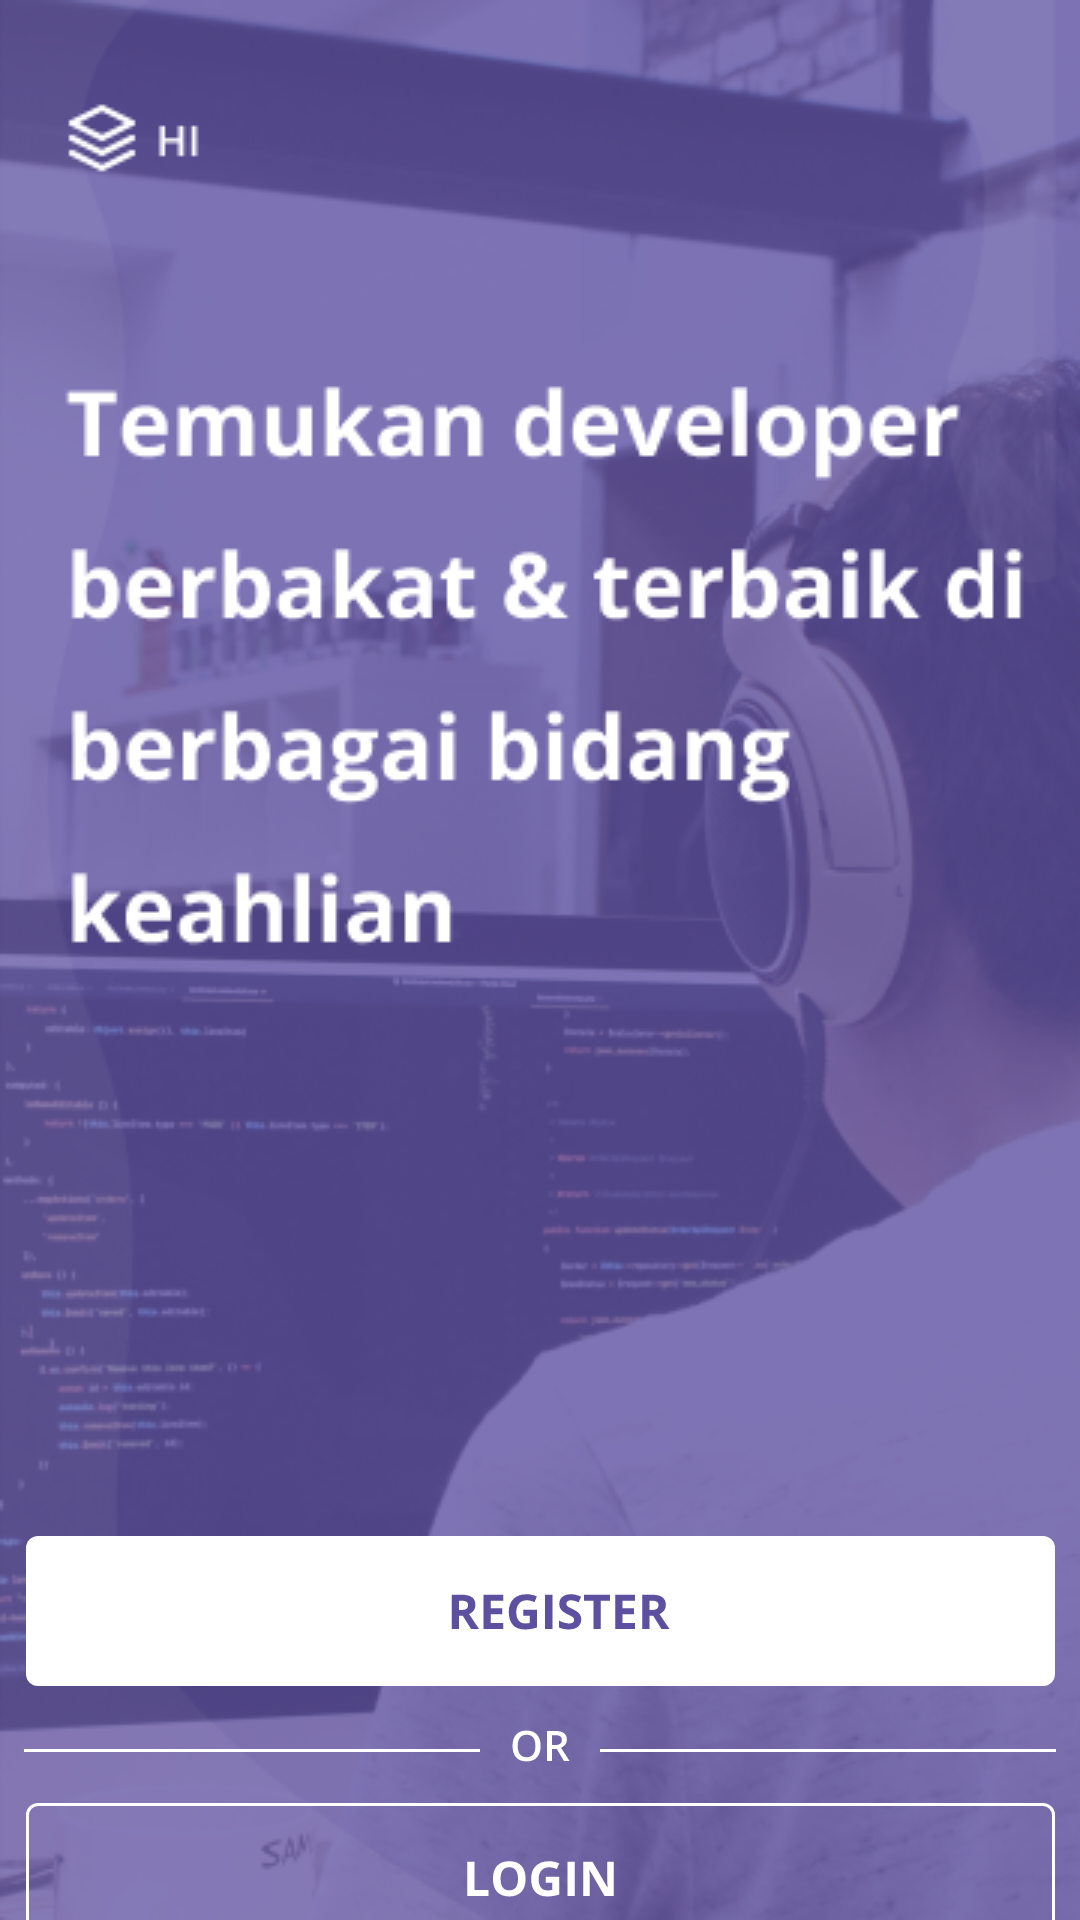

Android layout source for this screen:
<!-- AndroidManifest.xml: application theme Theme.HiringApkForEngineer -->
<!-- res/layout/activity_onboard.xml -->
<?xml version="1.0" encoding="utf-8"?>
<layout
    xmlns:android="http://schemas.android.com/apk/res/android"
    xmlns:app="http://schemas.android.com/apk/res-auto"
    xmlns:tools="http://schemas.android.com/tools">
    <androidx.constraintlayout.widget.ConstraintLayout
        android:layout_width="match_parent"
        android:layout_height="match_parent"
        tools:context=".Onboard">
        <ImageView
            android:id="@+id/iv_back_onBoard"
            android:layout_width="match_parent"
            android:layout_height="match_parent"
            android:src="@drawable/onboard"
            android:scaleType="fitXY"/>

        <ImageView
            android:id="@+id/iv_register"
            android:layout_width="wrap_content"
            android:layout_height="wrap_content"
            android:layout_marginTop="512dp"
            android:src="@drawable/ic_button_register"
            app:layout_constraintEnd_toEndOf="parent"
            app:layout_constraintStart_toStartOf="parent"
            app:layout_constraintTop_toTopOf="@+id/iv_back_onBoard" />

        <ImageView
            android:id="@+id/tv_or"
            android:layout_width="wrap_content"
            android:layout_height="wrap_content"
            android:src="@drawable/ic_or"
            android:layout_margin="10dp"
            app:layout_constraintEnd_toEndOf="parent"
            app:layout_constraintStart_toStartOf="parent"
            tools:layout_editor_absoluteY="627dp"
            app:layout_constraintTop_toBottomOf="@id/iv_register"/>

        <ImageView
            android:id="@+id/iv_login"
            android:layout_width="wrap_content"
            android:layout_height="wrap_content"
            android:src="@drawable/ic_login"
            android:layout_margin="10dp"
            app:layout_constraintEnd_toEndOf="parent"
            app:layout_constraintStart_toStartOf="parent"
            tools:layout_editor_absoluteY="654dp"
            app:layout_constraintTop_toBottomOf="@id/tv_or"/>

    </androidx.constraintlayout.widget.ConstraintLayout>
</layout>
<!-- resources referenced by this layout -->
<resources>
  <!-- drawable ic_button_register: vector/xml drawable (drawable, 3554 chars, omitted) -->
  <!-- drawable ic_login: vector/xml drawable (drawable, 2106 chars, omitted) -->
  <!-- drawable ic_or (drawable) -->
  <vector xmlns:android="http://schemas.android.com/apk/res/android"
      android:width="344dp"
      android:height="19dp"
      android:viewportWidth="344"
      android:viewportHeight="19">
    <path
        android:pathData="M172.205,9.989C172.205,11.616 171.797,12.881 170.981,13.783C170.17,14.686 169.02,15.137 167.529,15.137C166.021,15.137 164.861,14.69 164.05,13.797C163.243,12.899 162.84,11.625 162.84,9.976C162.84,8.326 163.245,7.059 164.057,6.175C164.872,5.291 166.035,4.849 167.543,4.849C169.029,4.849 170.177,5.298 170.988,6.195C171.799,7.093 172.205,8.358 172.205,9.989ZM164.576,9.989C164.576,11.22 164.825,12.154 165.321,12.792C165.818,13.425 166.554,13.742 167.529,13.742C168.5,13.742 169.231,13.428 169.724,12.799C170.22,12.17 170.469,11.233 170.469,9.989C170.469,8.763 170.223,7.834 169.73,7.2C169.243,6.567 168.514,6.25 167.543,6.25C166.563,6.25 165.823,6.567 165.321,7.2C164.825,7.834 164.576,8.763 164.576,9.989ZM175.985,9.654H177.12C177.881,9.654 178.433,9.513 178.774,9.23C179.116,8.948 179.287,8.529 179.287,7.973C179.287,7.408 179.103,7.002 178.733,6.756C178.364,6.51 177.808,6.387 177.065,6.387H175.985V9.654ZM175.985,11.008V15H174.352V5.006H177.175C178.465,5.006 179.419,5.247 180.039,5.73C180.659,6.214 180.969,6.943 180.969,7.918C180.969,9.162 180.322,10.049 179.027,10.577L181.851,15H179.991L177.599,11.008H175.985Z"
        android:fillColor="#ffffff"/>
    <path
        android:strokeWidth="1"
        android:pathData="M192,11.5L344,11.5"
        android:fillColor="#00000000"
        android:strokeColor="#ffffff"/>
    <path
        android:strokeWidth="1"
        android:pathData="M0,11.5L152,11.5"
        android:fillColor="#00000000"
        android:strokeColor="#ffffff"/>
  </vector>
  <!-- drawable onboard: png bitmap (drawable-v24, 182007 bytes) -->
  <style name="Theme.HiringApkForEngineer" parent="Theme.MaterialComponents.DayNight.DarkActionBar">
          
          <item name="colorPrimary">@color/purple_500</item>
          <item name="colorPrimaryVariant">@color/purple_700</item>
          <item name="colorOnPrimary">@color/black</item>
          
          <item name="colorSecondary">@color/teal_200</item>
          <item name="colorSecondaryVariant">@color/teal_700</item>
          <item name="colorOnSecondary">@color/black</item>
          
          <item name="android:statusBarColor" tools:targetApi="l">?attr/colorPrimaryVariant</item>
          
      </style>
  <!-- not gathered from this repository: default colours our renderer supplied (Android Studio template values) -->
  <color name="purple_500">#FF6200EE</color>
  <color name="purple_700">#FF3700B3</color>
  <color name="teal_200">#FF03DAC5</color>
  <color name="teal_700">#FF018786</color>
  <color name="black">#FF000000</color>
</resources>
